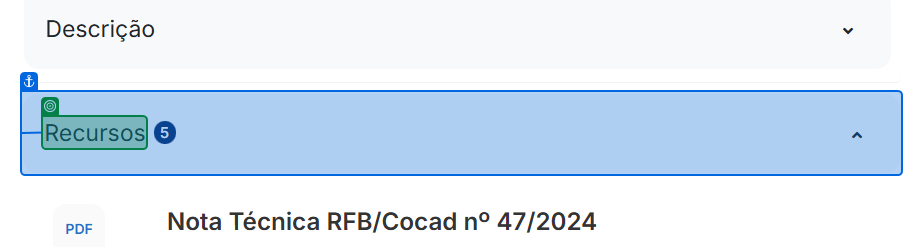
Task: Projeto Performer para processamentos de Dados e Download do Site do Governo Federal.
Workflow: InitAllApplications

Step 1: check the element 'Recursos' in window 'Portal de Dados Abertos' (chrome.exe)
